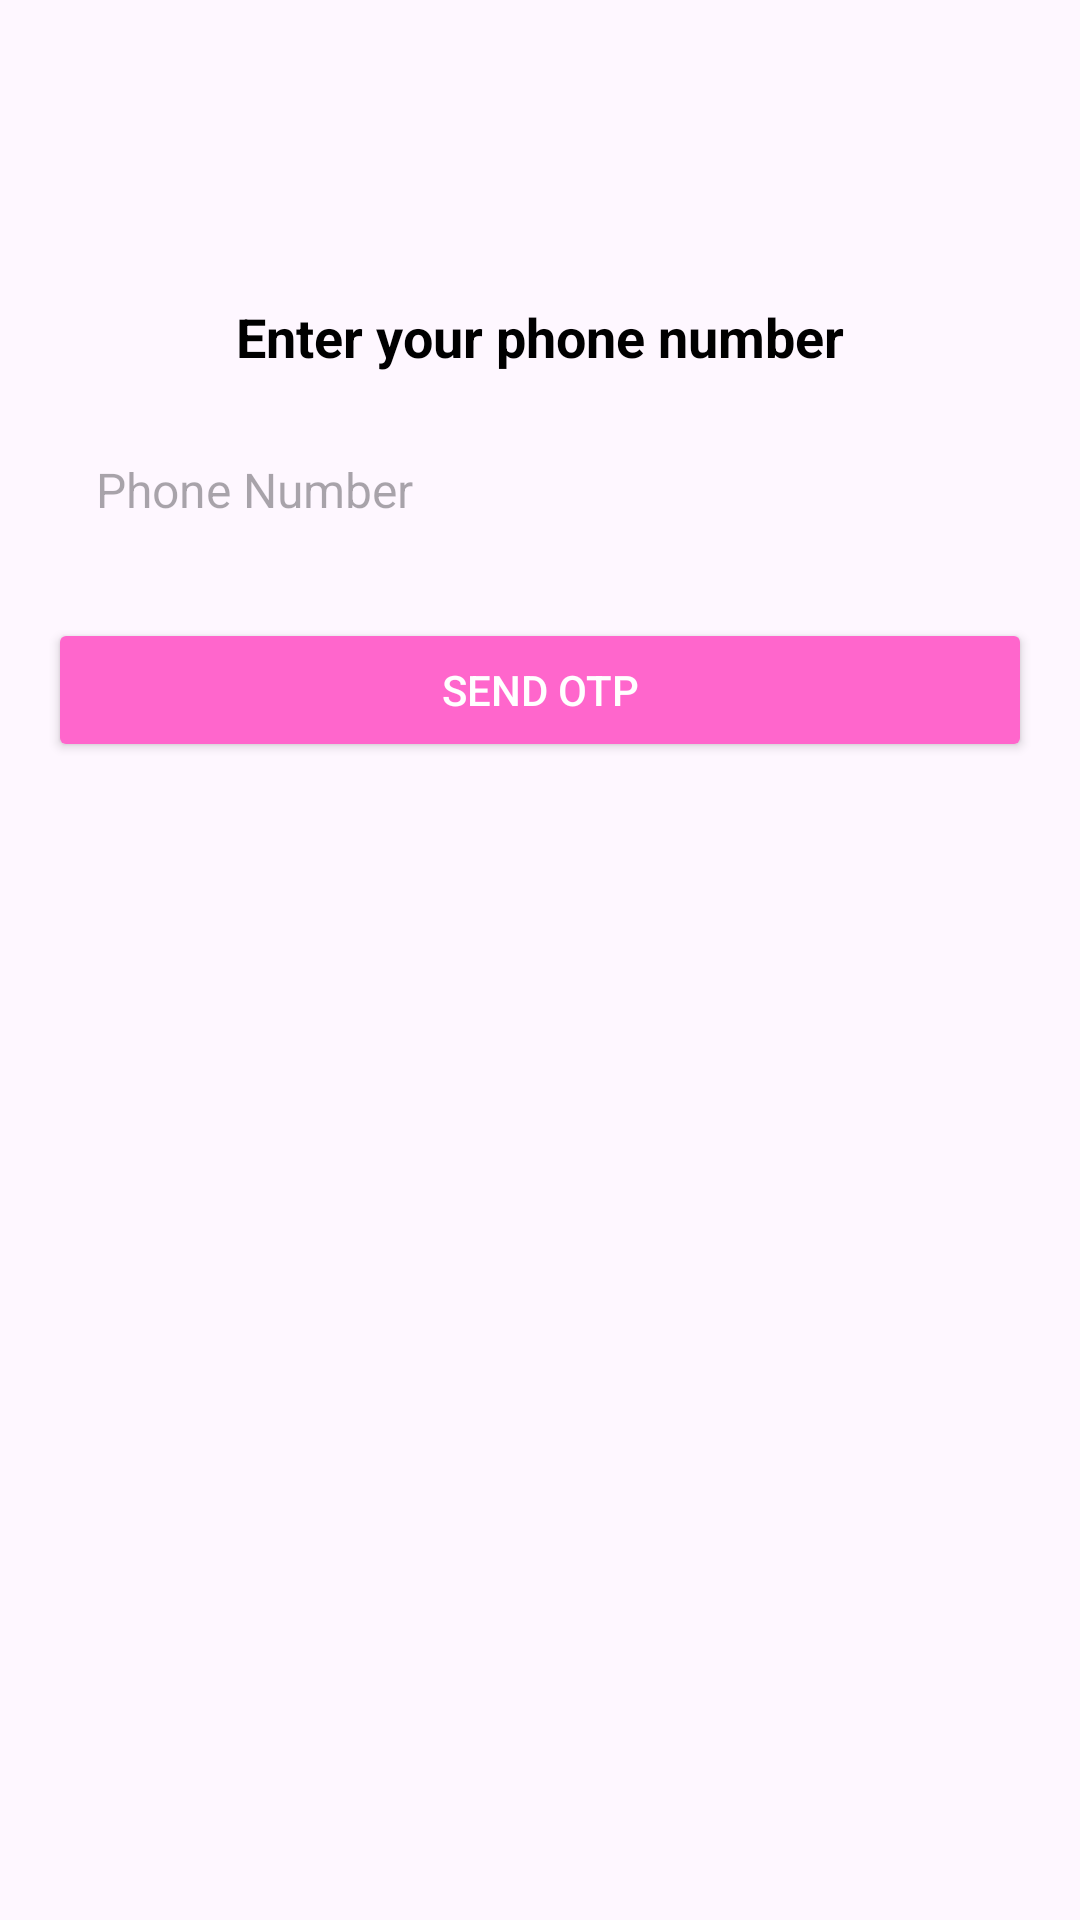

Android layout source for this screen:
<!-- AndroidManifest.xml: application theme Theme.Taxibooking -->
<!-- res/layout/activity_forgotpassword.xml -->
<?xml version="1.0" encoding="utf-8"?>
<androidx.constraintlayout.widget.ConstraintLayout xmlns:android="http://schemas.android.com/apk/res/android"
    xmlns:app="http://schemas.android.com/apk/res-auto"
    xmlns:tools="http://schemas.android.com/tools"
    android:id="@+id/main"
    android:layout_width="match_parent"
    android:layout_height="match_parent"
    tools:context=".ForgotPassword.forgotpassword">

    
    <TextView
        android:id="@+id/tvEnterPhone"
        android:layout_width="wrap_content"
        android:layout_height="wrap_content"
        android:text="Enter your phone number"
        android:textSize="18sp"
        android:textStyle="bold"
        android:textColor="#000000"
        app:layout_constraintTop_toTopOf="parent"
        app:layout_constraintStart_toStartOf="parent"
        app:layout_constraintEnd_toEndOf="parent"
        android:layout_marginTop="100dp" />

    
    <EditText
        android:id="@+id/phoneNumberEditText"
        android:layout_width="0dp"
        android:layout_height="wrap_content"
        android:layout_marginStart="16dp"
        android:layout_marginTop="12dp"
        android:layout_marginEnd="16dp"
        android:hint="Phone Number"
        android:inputType="phone"
        android:padding="16dp"
        android:textSize="16sp"
        android:background="@drawable/edittext_background"
        app:layout_constraintTop_toBottomOf="@id/tvEnterPhone"
        app:layout_constraintStart_toStartOf="parent"
        app:layout_constraintEnd_toEndOf="parent" />

    
    <Button
        android:id="@+id/sendOtpButton"
        android:layout_width="0dp"
        android:layout_height="wrap_content"
        android:text="Send OTP"
        android:backgroundTint="@color/pink"
        android:textColor="@android:color/white"
        android:layout_marginTop="16dp"
        android:layout_marginStart="16dp"
        android:layout_marginEnd="16dp"
        app:layout_constraintTop_toBottomOf="@id/phoneNumberEditText"
        app:layout_constraintStart_toStartOf="parent"
        app:layout_constraintEnd_toEndOf="parent" />

</androidx.constraintlayout.widget.ConstraintLayout>
<!-- resources referenced by this layout -->
<resources>
  <color name="pink">#FF66CC</color>
  
  
      #F2CB02
  <style name="Theme.Taxibooking" parent="Base.Theme.Taxibooking" />
  <style name="Base.Theme.Taxibooking" parent="Theme.Material3.DayNight.NoActionBar">
          
          
      </style>
</resources>
